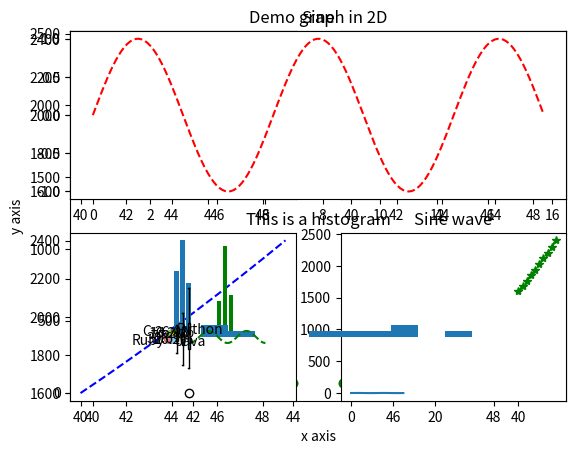

Write the Python code that produced this figure.
import matplotlib.pyplot as plt
%matplotlib inline # Whenever we want to show the graph we have to use plt.show(); With this line we do not need to show

import numpy as np

x = np.arange(40,50) # It is 'arange' and not 'arrange' - Single 'r';
y = np.arange(60,70)

plt.scatter(x,y, c='g') # X value, Y value; c = g that is 'green' color
plt.show()

plt.scatter(x,y, c="g") # We see scatter plot
plt.xlabel('x axis')
plt.ylabel('y axis')
plt.title('Demo graph in 2D')
plt.savefig('demograph.png') # We also saved the image in our folder with this command

y=x*x

plt.plot(x, y, 'r*', linestyle='dashed', linewidth=2, markersize=12) # More styling like CSS
plt.xlabel('x axis')
plt.ylabel('y axis')
plt.title('Demo graph in 2D')

# Basic plot 'r--' gives red dotted line; it is case sensitive - changing r > b will give blue color and so on
# 'ro' >> o on the intercepts
# 'r*' >> * at the intercepts


plt.subplot(2,2,1) # 2,2 are the rows and columns ; 1 = index (1st graph)
plt.plot(x,y,'ro') # Plot

plt.subplot(2,2,2) # plt.subplot(2,2,1) # 2,2 are the rows and columns ; 2 = index (2nd graph)
plt.plot(x,y,'black')

plt.subplot(2,2,3) # 2,2 are the rows and columns ; 3 = index (3rd graph)
plt.plot(x,y,'b--')

plt.subplot(2,2,4) # 2,2 are the rows and columns ; 4 = index (4th graph)
plt.plot(x,y,'g*--')


np.pi # Value of pi

# Let us produce x and y coordinates for points on a sine curve
x= np.arange(0, 4 * np.pi, 0.1) 
y= np.sin(x)
plt.title('Sine wave')

plt.plot(x, y)
plt.show()

# Compute the x and y coordinates for points on sine and cosine curves 
x = np.arange(0, 5 * np.pi, 0.1) 
y_sin = np.sin(x) 
y_cos = np.cos(x)  
   
# Set up a subplot grid that has height 2 and width 1, 
# and set the first such subplot as active. 
plt.subplot(2, 1, 1)
   
# Make the first plot 
plt.plot(x, y_sin,'r--') 
plt.title('Sine')  
   
# Set the second subplot as active, and make the second plot. 
plt.subplot(2, 1, 2) 
plt.plot(x, y_cos,'g--') 
plt.title('Cosine')  
   
# Show the figure. 
plt.show()

x = [1,2,3] # Blue color by default
y = [11,16,9]  

x2 = [8,9,10] # We gave green
y2 = [6,15,7] 

plt.bar(x,y)
plt.bar(x2,y2,color='g')
plt.show()

a = np.array([11,33,5,6,30,50,25,40,40]) # Numbers below 10 and 40 is double because they appear twice in the series
plt.hist(a) # plot histogram for a

plt.title("This is a histogram")
plt.show()

data = [np.random.normal(0, std, 100) for std in range(1, 4)]

# rectangular box plot
plt.boxplot(data,vert=True,patch_artist=True); 

# Vert=True keeps the plot vertical else it will be horizontal
# patch_artist=true gives colors
# o o o in the graphs are the outliers

data # It is a list each list will have different number

# Data to plot
labels = 'Python', 'C++', 'Ruby', 'Java'
sizes = [215, 130, 245, 210] # This will be added and then converted to percentage
colors = ['gold', 'yellowgreen', 'lightcoral', 'lightskyblue'] # Check if all colors are present
explode = (0.4, 0.05,0.1, 0.05)  # explode 1st slice

# Plot
plt.pie(sizes, explode=explode, labels=labels, colors=colors,
autopct='%1.1f%%', shadow=True)

# explodes takes out the section (in our case blue); it is linked with explode = (0.4, 0.05,0.1, 0.05)
# labels=labels gives labels
# colors=colors; Add colors (pretty self explainatory)
# autopct='%1.1f%%' All % will be shown in a floating format

plt.axis('equal')
plt.show()

